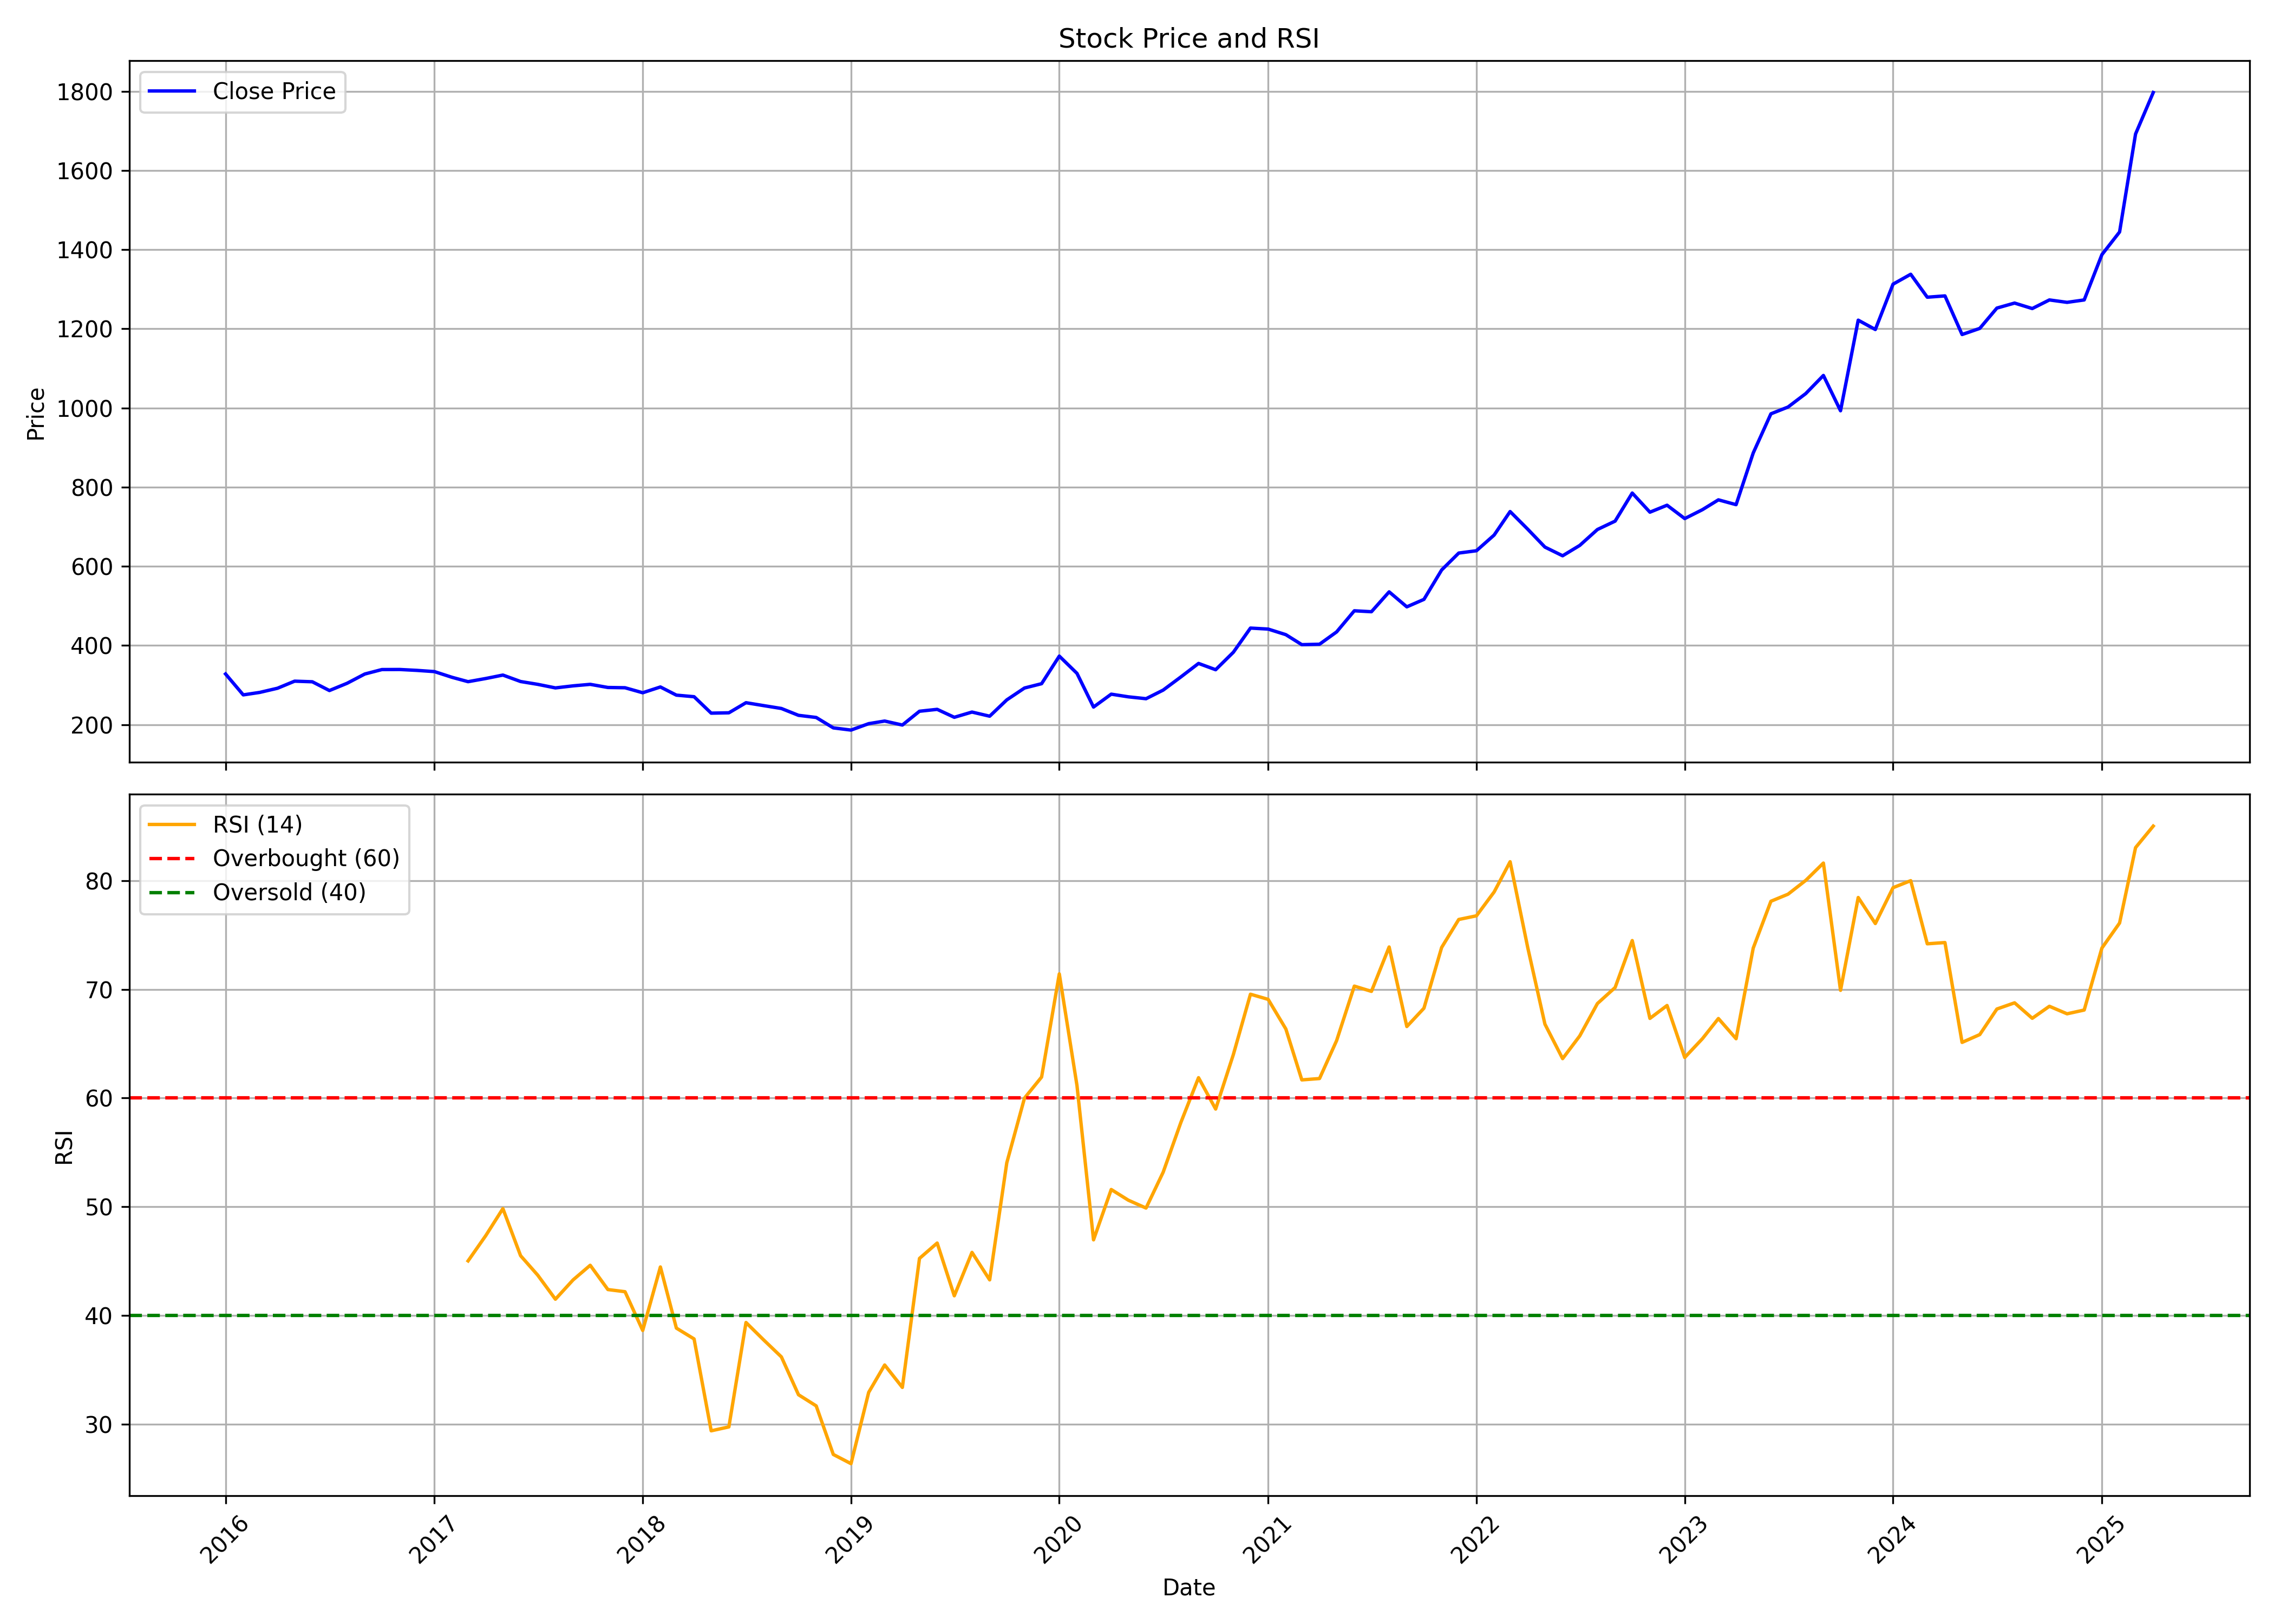

Values plotted in this chart, from the file beside it:
, Unnamed: 0, date, symbol, open, high, low, close, volume, rsi
0, 0, 2016-01-01, NH, 286, 353.8, 286, 327.9, 67722769, 
1, 1, 2016-02-01, NH, 328.3, 346, 269.9, 275.1, 7393701, 
2, 2, 2016-03-01, NH, 272.3, 304.6, 264.2, 281.4, 1549899, 
3, 3, 2016-04-01, NH, 281.4, 302.7, 280.1, 291.9, 1458969, 
4, 4, 2016-05-01, NH, 296.8, 326.3, 282.1, 309.8, 1373422, 
5, 5, 2016-06-01, NH, 304.8, 324.7, 297, 308.2, 619137, 
6, 6, 2016-07-01, NH, 309.7, 312.3, 280.2, 286.1, 1700576, 
7, 7, 2016-08-01, NH, 294.9, 334.1, 294.7, 304.4, 2020582, 
8, 8, 2016-09-01, NH, 304.7, 367.6, 300.8, 327.8, 4458151, 
9, 9, 2016-10-01, NH, 327.8, 357.8, 325, 339.1, 945312, 
10, 10, 2016-11-01, NH, 347.3, 372.5, 276.2, 339.3, 708870, 
11, 11, 2016-12-01, NH, 344, 344, 323.7, 337, 2483818, 
12, 12, 2017-01-01, NH, 338.6, 339.1, 327.4, 333.9, 809504, 
13, 13, 2017-02-01, NH, 339.6, 344, 311.7, 319.4, 1105319, 
14, 14, 2017-03-01, NH, 316, 324.2, 298.8, 308.5, 852609, 45.02
15, 15, 2017-04-01, NH, 309.6, 329.9, 305.8, 316.5, 1248692, 47.34
16, 16, 2017-05-01, NH, 316.5, 330.2, 285.2, 325.2, 2315189, 49.83
17, 17, 2017-06-01, NH, 325.2, 339.1, 294.4, 308.9, 3340003, 45.49
18, 18, 2017-07-01, NH, 313.3, 314.7, 281.2, 301.7, 5931773, 43.7
19, 19, 2017-08-01, NH, 302.7, 305.7, 281.2, 292.7, 2132431, 41.49
20, 20, 2017-09-01, NH, 292.9, 299.7, 286.2, 297.9, 2289228, 43.27
21, 21, 2017-10-01, NH, 297.9, 305.2, 292, 301.7, 646517, 44.61
22, 22, 2017-11-01, NH, 304.6, 304.6, 285, 293.8, 1031713, 42.38
23, 23, 2017-12-01, NH, 293.1, 296.8, 276.6, 293.1, 1868358, 42.18
24, 24, 2018-01-01, NH, 293.9, 295.8, 280.1, 280.5, 1378016, 38.61
25, 25, 2018-02-01, NH, 280.1, 315.4, 279.1, 295.1, 4270304, 44.46
26, 26, 2018-03-01, NH, 294.9, 298.5, 272.4, 274.5, 2022355, 38.83
27, 27, 2018-04-01, NH, 279.1, 289.4, 264.4, 270.5, 934198, 37.83
28, 28, 2018-05-01, NH, 270.5, 273, 211.6, 229, 3896967, 29.38
29, 29, 2018-06-01, NH, 232.9, 236.7, 216.6, 229.8, 858396, 29.74
30, 30, 2018-07-01, NH, 229.6, 256.5, 225, 255.3, 738668, 39.35
31, 31, 2018-08-01, NH, 255.3, 260.4, 236.5, 248, 1025104, 37.74
32, 32, 2018-09-01, NH, 246.4, 254.1, 233, 240.8, 1039379, 36.18
33, 33, 2018-10-01, NH, 244, 244, 202.5, 223.5, 908500, 32.7
34, 34, 2018-11-01, NH, 222.1, 258.9, 214.8, 218, 314458, 31.67
35, 35, 2018-12-01, NH, 218.1, 229.7, 189.7, 191.8, 1683052, 27.2
36, 36, 2019-01-01, NH, 191.8, 207.3, 179.7, 186.2, 581277, 26.36
37, 37, 2019-02-01, NH, 195.6, 207.8, 185.8, 202.4, 1627005, 32.92
38, 38, 2019-03-01, NH, 204.4, 228, 203.6, 209, 1258396, 35.43
39, 39, 2019-04-01, NH, 213.8, 218.2, 196.7, 198.9, 1248848, 33.37
40, 40, 2019-05-01, NH, 198.9, 235.9, 181.1, 233.8, 3374835, 45.24
41, 41, 2019-06-01, NH, 235.7, 247.7, 211.4, 238.6, 1047233, 46.66
42, 42, 2019-07-01, NH, 237.4, 240.4, 206.6, 218.5, 1871969, 41.8
43, 43, 2019-08-01, NH, 217.7, 244.7, 196.6, 231.7, 3877181, 45.8
44, 44, 2019-09-01, NH, 232.8, 249.8, 217.4, 221.3, 982083, 43.27
45, 45, 2019-10-01, NH, 221.3, 276.8, 218.4, 262.5, 1237561, 54.04
46, 46, 2019-11-01, NH, 262.2, 312.9, 256.7, 292.4, 6229665, 59.99
47, 47, 2019-12-01, NH, 292.4, 315.4, 289.3, 303.4, 4219046, 61.93
48, 48, 2020-01-01, NH, 305.7, 384.1, 302.4, 373.1, 7712274, 71.42
49, 49, 2020-02-01, NH, 364.3, 379.1, 317.7, 329.5, 5635826, 61.15
50, 50, 2020-03-01, NH, 336.1, 340.3, 201.4, 244.4, 20475903, 46.95
51, 51, 2020-04-01, NH, 245.1, 297, 235.9, 276.9, 3455331, 51.58
52, 52, 2020-05-01, NH, 276.9, 281, 245.9, 270.2, 1848629, 50.6
53, 53, 2020-06-01, NH, 273.8, 313.8, 261.5, 265.4, 5497995, 49.88
54, 54, 2020-07-01, NH, 267.4, 313.8, 260.2, 287.2, 5253220, 53.17
55, 55, 2020-08-01, NH, 287.1, 355.7, 263.1, 320.4, 6684008, 57.75
56, 56, 2020-09-01, NH, 322, 359.3, 289.7, 354.6, 3498993, 61.87
57, 57, 2020-10-01, NH, 358.5, 370.8, 324.9, 338.7, 3157811, 58.99
58, 58, 2020-11-01, NH, 338.7, 395.7, 308.2, 382.8, 6150265, 64
59, 59, 2020-12-01, NH, 388.8, 449.2, 364.2, 443.9, 5489394, 69.56
... 52 more rows
